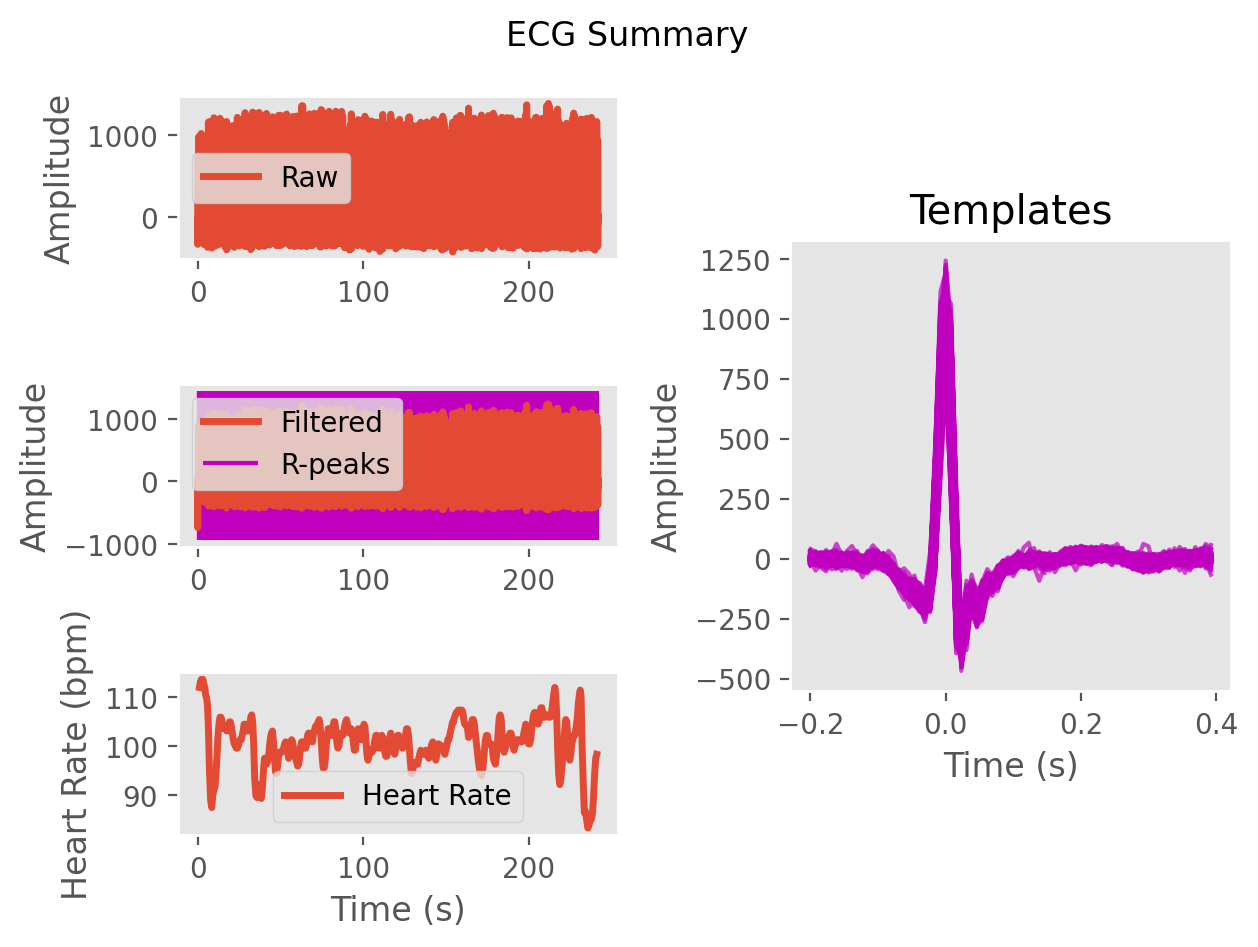

Values plotted in this chart, from the file beside it:
ECG, 33.56962762651142, -610.2043083308024, -739.7010099819013, -504.85040322471855, -366.75022298973045, -360.46446957095054, -264.91412139460675, -150.66733811469905, -143.0060892454395, -115.59486971846891, -14.857469675745932, 31.941604838105135, 9.233469051315765, 2.471557024665227, 16.612626183779284, 17.567353099469592, 9.27916433165629, 7.484520377069753, 11.552483170898014, 11.251335324179877, 4.998835756106214, -2.764641079218018, -11.930190116689811
Time (s), 0.0, 0.007692, 0.01538, 0.02308, 0.03077, 0.03846, 0.04615, 0.05385, 0.06154, 0.06923, 0.07692, 0.08462, 0.09231, 0.1, 0.1077, 0.1154, 0.1231, 0.1308, 0.1385, 0.1462, 0.1538, 0.1615, 0.1692
Rpeaks, 70, 140, 209, 277, 346, 415, 483, 554, 624, 695, 767, 840, 921, 1015, 1104, 1189, 1275, 1361, 1444, 1523, 1599, 1673, 1747
IBI Series, 70.0, 69.0, 68.0, 69.0, 69.0, 68.0, 71.0, 70.0, 71.0, 72.0, 73.0, 81.0, 94.0, 89.0, 85.0, 86.0, 86.0, 83.0, 79.0, 76.0, 74.0, 74.0, 73.0
Heart Rate, 1.077, 1.608, 2.131, 2.662, 3.192, 3.715, 4.262, 4.8, 5.346, 5.9, 6.462, 7.085, 7.808, 8.492, 9.146, 9.808, 10.47, 11.11, 11.72, 12.3, 12.87, 13.44, 14.0
